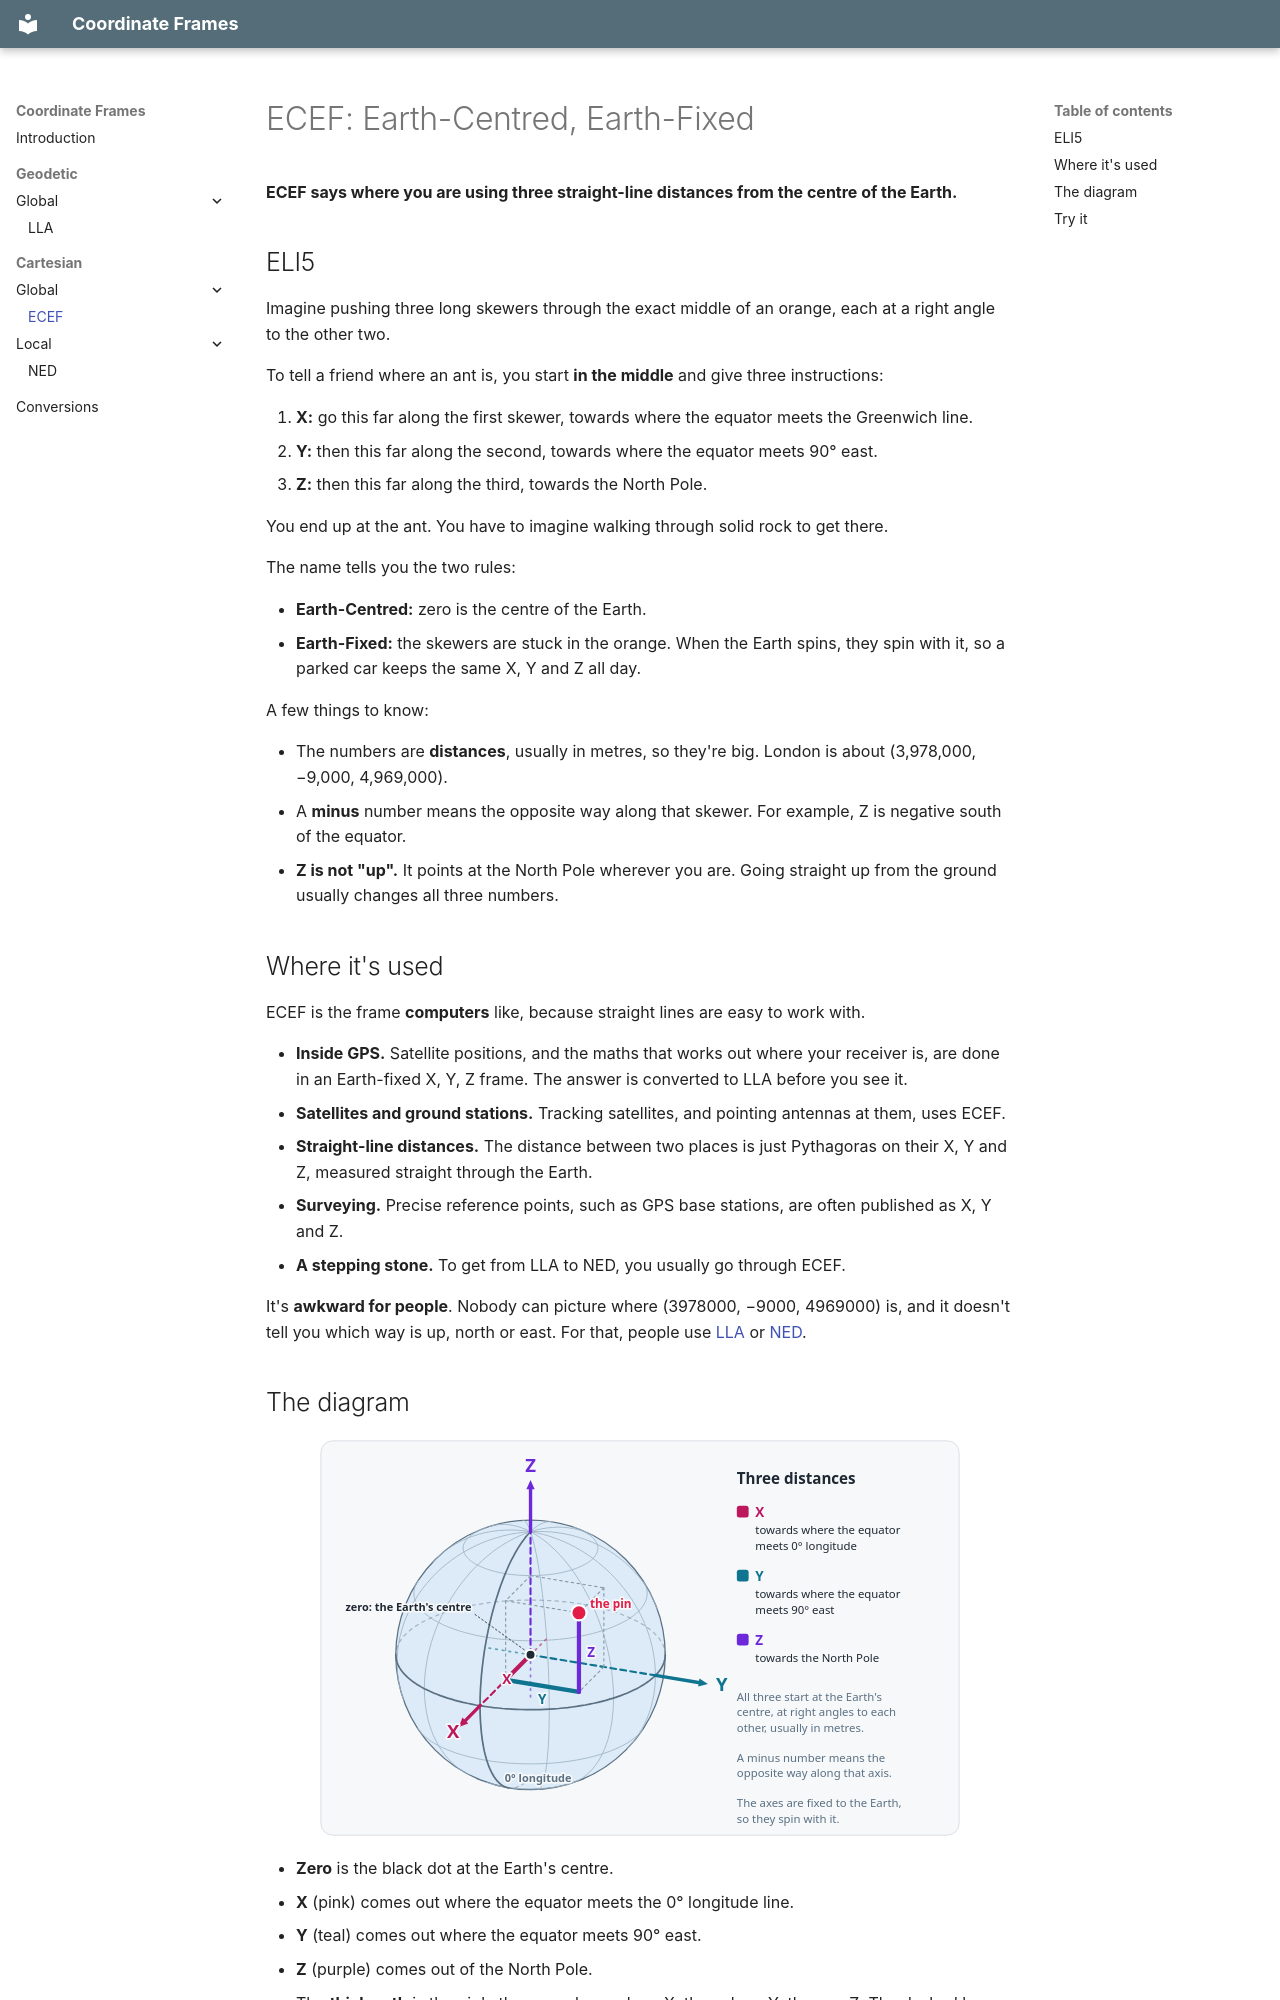

repository: LPD-9/py-coordinate-frames · page: cartesian/global/ecef/index.html · generator: mkdocs

# ECEF: Earth-Centred, Earth-Fixed

**ECEF says where you are using three straight-line distances from the centre of the Earth.**

## ELI5

Imagine pushing three long skewers through the exact middle of an orange, each at a right angle to the other two.

To tell a friend where an ant is, you start **in the middle** and give three instructions:

1. **X:** go this far along the first skewer, towards where the equator meets the Greenwich line.
2. **Y:** then this far along the second, towards where the equator meets 90° east.
3. **Z:** then this far along the third, towards the North Pole.

You end up at the ant. You have to imagine walking through solid rock to get there.

The name tells you the two rules:

- **Earth-Centred:** zero is the centre of the Earth.
- **Earth-Fixed:** the skewers are stuck in the orange. When the Earth spins, they spin with it, so a parked car keeps the same X, Y and Z all day.

A few things to know:

- The numbers are **distances**, usually in metres, so they're big. London is about (3,978,000, −9,000, 4,969,000).
- A **minus** number means the opposite way along that skewer. For example, Z is negative south of the equator.
- **Z is not "up".** It points at the North Pole wherever you are. Going straight up from the ground usually changes all three numbers.

## Where it's used

ECEF is the frame **computers** like, because straight lines are easy to work with.

- **Inside GPS.** Satellite positions, and the maths that works out where your receiver is, are done in an Earth-fixed X, Y, Z frame. The answer is converted to LLA before you see it.
- **Satellites and ground stations.** Tracking satellites, and pointing antennas at them, uses ECEF.
- **Straight-line distances.** The distance between two places is just Pythagoras on their X, Y and Z, measured straight through the Earth.
- **Surveying.** Precise reference points, such as GPS base stations, are often published as X, Y and Z.
- **A stepping stone.** To get from LLA to NED, you usually go through ECEF.

It's **awkward for people**. Nobody can picture where (3978000, −9000, 4969000) is, and it doesn't tell you which way is up, north or east. For that, people use [LLA](../../../geodetic/global/lla/README.md) or [NED](../../local/cart-ned/README.md).
